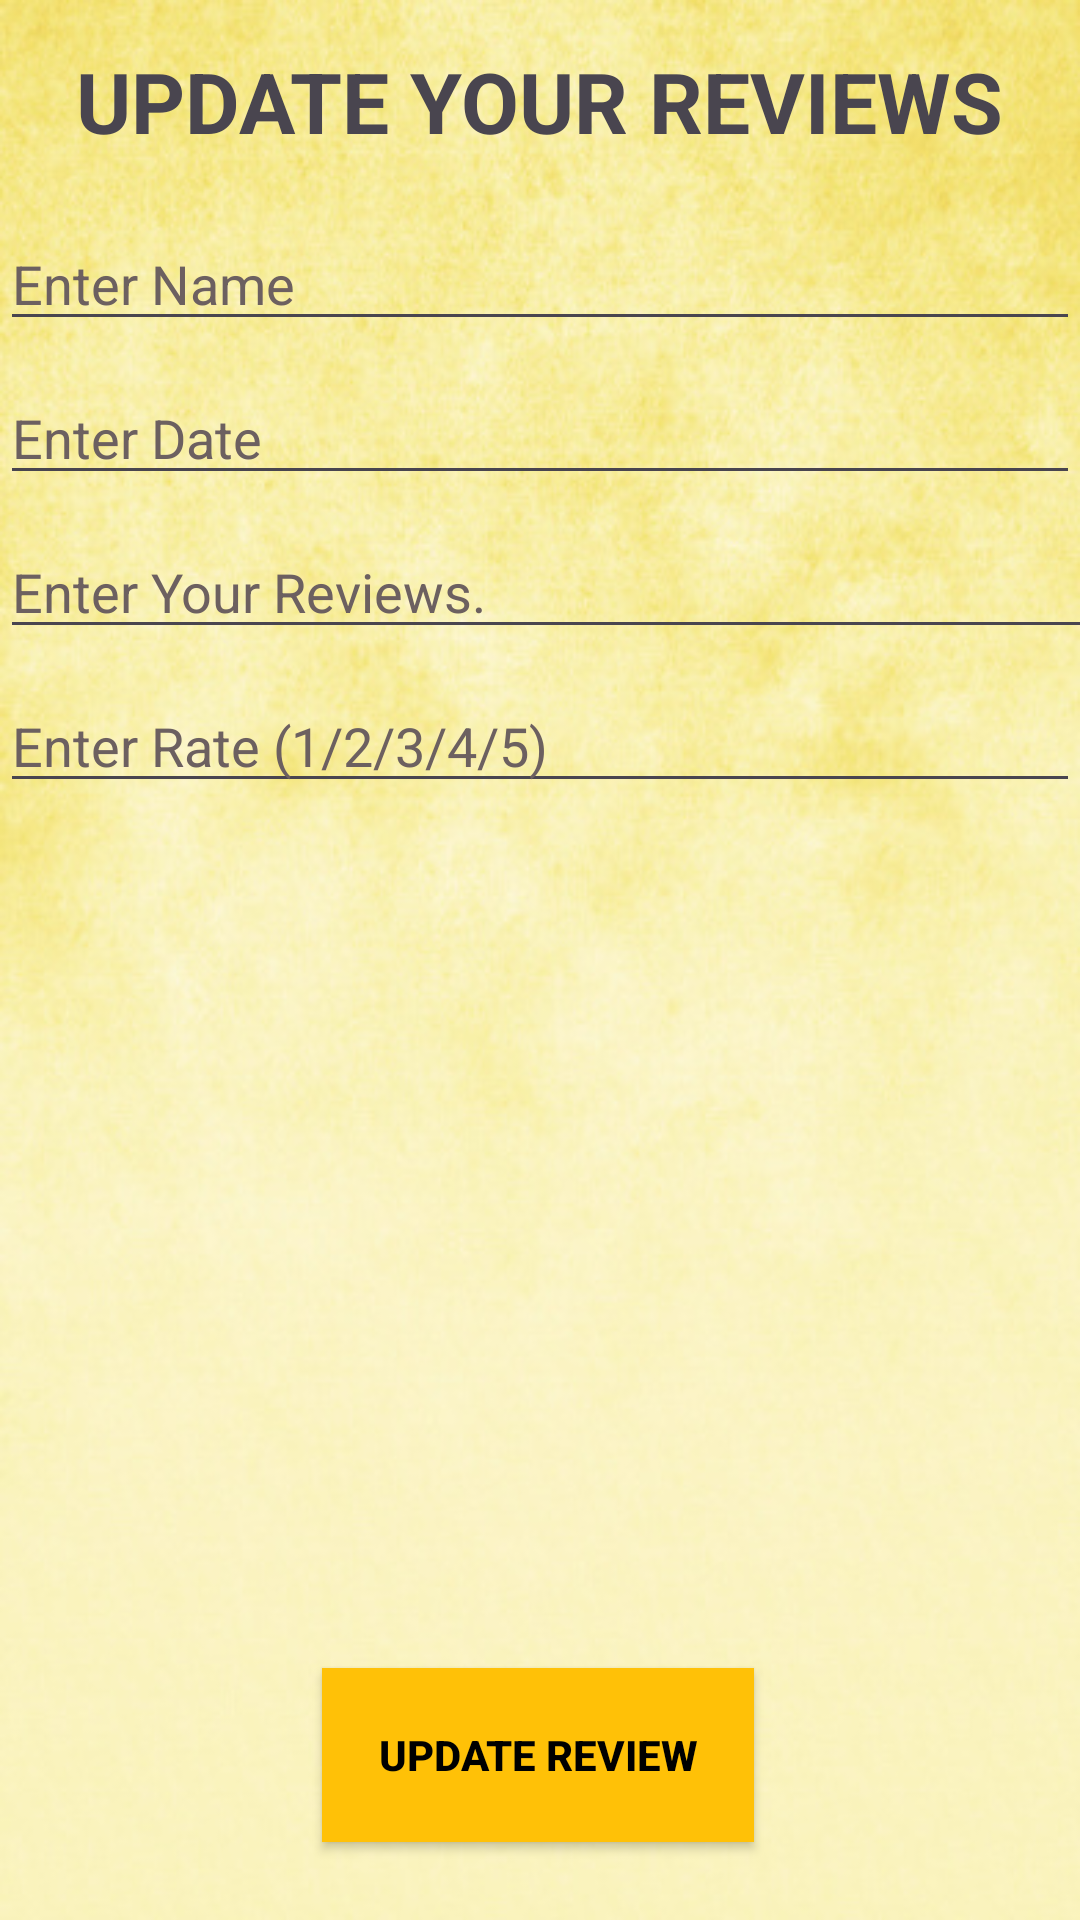

Reconstruct the res/layout file that produces this screen, plus the resources it refers to.
<!-- AndroidManifest.xml: application theme Theme.Material3.Light -->
<!-- res/layout/update_dialog.xml -->
<?xml version="1.0" encoding="utf-8"?>
<androidx.constraintlayout.widget.ConstraintLayout xmlns:android="http://schemas.android.com/apk/res/android"
    xmlns:app="http://schemas.android.com/apk/res-auto"
    xmlns:tools="http://schemas.android.com/tools"
    android:layout_width="match_parent"
    android:layout_height="match_parent"
    android:background="@drawable/wallpaper3">

    <TextView
        android:id="@+id/textView3"
        android:layout_width="wrap_content"
        android:layout_height="wrap_content"
        android:layout_marginTop="15dp"
        android:gravity="center"
        android:text="UPDATE YOUR REVIEWS"
        android:textSize="28sp"
        android:textStyle="bold"
        app:layout_constraintEnd_toEndOf="parent"
        app:layout_constraintHorizontal_bias="0.496"
        app:layout_constraintStart_toStartOf="parent"
        app:layout_constraintTop_toTopOf="parent" />

    <EditText
        android:id="@+id/etVstName"
        android:layout_width="0dp"
        android:layout_height="wrap_content"
        android:layout_marginTop="20dp"
        android:ems="10"
        android:hint="Enter Name"
        android:inputType="textPersonName"
        android:textColor="#090909"
        android:textColorHint="#6C6060"
        app:layout_constraintEnd_toEndOf="parent"
        app:layout_constraintHorizontal_bias="1.0"
        app:layout_constraintStart_toStartOf="parent"
        app:layout_constraintTop_toBottomOf="@+id/textView3" />


    <EditText
        android:id="@+id/etDate"
        android:layout_width="0dp"
        android:layout_height="wrap_content"
        android:layout_marginTop="10dp"
        android:ems="10"
        android:hint="Enter Date"
        android:inputType="date"
        android:textColorHint="#6C6060"
        app:layout_constraintEnd_toEndOf="parent"
        app:layout_constraintHorizontal_bias="1.0"
        app:layout_constraintStart_toStartOf="parent"
        app:layout_constraintTop_toBottomOf="@+id/etVstName" />

    <EditText
        android:id="@+id/etReview"
        android:layout_width="395dp"
        android:layout_height="wrap_content"
        android:layout_marginTop="10dp"
        android:ems="10"
        android:hint="Enter Your Reviews."
        android:inputType="textPersonName"
        android:textColorHint="#6C6060"
        app:layout_constraintEnd_toEndOf="parent"
        app:layout_constraintHorizontal_bias="0.0"
        app:layout_constraintStart_toStartOf="parent"
        app:layout_constraintTop_toBottomOf="@+id/etDate" />


    <EditText
        android:id="@+id/etRate"
        android:layout_width="0dp"
        android:layout_height="wrap_content"
        android:layout_marginTop="10dp"
        android:ems="10"
        android:hint="Enter Rate (1/2/3/4/5)"
        android:inputType="numberDecimal"
        android:textColorHint="#6C6060"
        app:layout_constraintBottom_toTopOf="@+id/btnUpdateData"
        app:layout_constraintEnd_toEndOf="parent"
        app:layout_constraintHorizontal_bias="0.0"
        app:layout_constraintStart_toStartOf="parent"
        app:layout_constraintTop_toBottomOf="@+id/etReview"
        app:layout_constraintVertical_bias="0.0" />

    <androidx.appcompat.widget.AppCompatButton
        android:id="@+id/btnUpdateData"
        android:layout_width="144dp"
        android:layout_height="58dp"
        android:layout_marginHorizontal="16dp"
        android:background="@color/yellow"
        android:text="UPDATE REVIEW"
        android:textColor="@color/black"
        android:textStyle="bold"
        app:layout_constraintBottom_toBottomOf="parent"
        app:layout_constraintEnd_toEndOf="parent"
        app:layout_constraintHorizontal_bias="0.497"
        app:layout_constraintStart_toStartOf="parent"
        app:layout_constraintTop_toBottomOf="@+id/etDate"
        app:layout_constraintVertical_bias="0.938" />


</androidx.constraintlayout.widget.ConstraintLayout>
<!-- resources referenced by this layout -->
<resources>
  <color name="black">#FF000000</color>
  <color name="yellow">#FFC107</color>
  <!-- drawable wallpaper3: jpg bitmap (drawable, 65347 bytes) -->
</resources>
